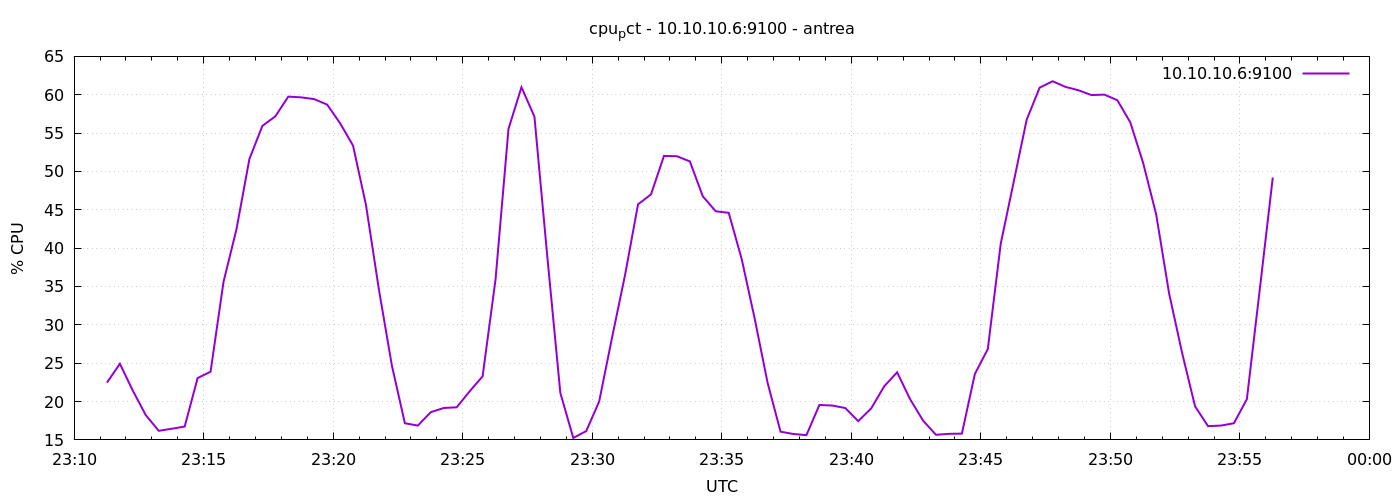

Data behind this chart, as committed beside it:
1777936276	22.46666666666681
1777936306	24.93
1777936336	21.41
1777936366	18.22
1777936396	16.19
1777936426	16.46
1777936456	16.73
1777936486	23.06
1777936516	23.89
1777936546	35.6
1777936576	42.47
1777936606	51.64
1777936636	55.94
1777936666	57.19
1777936696	59.75
1777936726	59.66
1777936756	59.43
1777936786	58.71
1777936816	56.28
1777936846	53.36
1777936876	45.6
1777936906	34.56
1777936936	24.67
1777936966	17.17
1777936996	16.87
1777937026	18.61
1777937056	19.16
1777937086	19.25
1777937116	21.33
1777937146	23.29
1777937176	35.93
1777937206	55.56
1777937236	60.98
1777937266	57.15
1777937296	38.82
1777937326	21.14
1777937356	15.26
1777937386	16.15
1777937416	20.01
1777937446	28.4
1777937476	36.52
1777937506	45.71
1777937536	47
1777937566	52.02
1777937596	51.98
1777937626	51.31
1777937656	46.75
1777937686	44.8
1777937716	44.6
1777937746	38.59
1777937776	30.85
1777937806	22.45
1777937836	16.07
1777937866	15.77
1777937896	15.62
1777937926	19.55
1777937956	19.48
1777937986	19.15
1777938016	17.45
1777938046	19.11
1777938076	21.98
... 30 more rows
